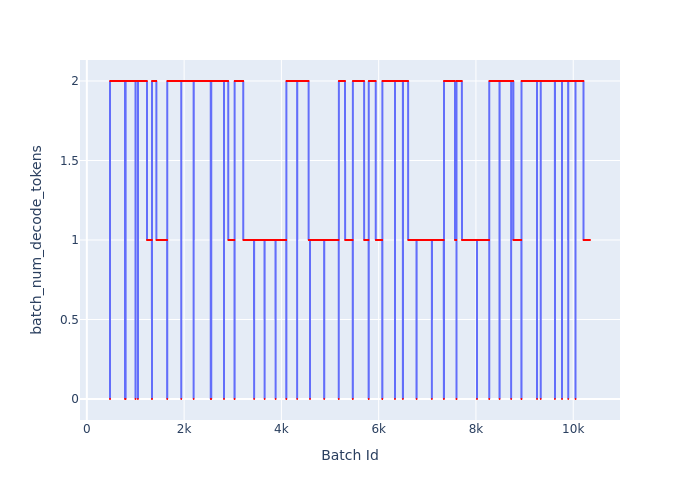

The table this chart was drawn from, first rows:
Batch Id, batch_num_decode_tokens
476, 0
477, 0
478, 2
479, 2
480, 2
481, 2
482, 2
483, 2
484, 2
485, 2
486, 2
487, 2
488, 2
489, 2
490, 2
491, 2
492, 2
493, 2
494, 2
495, 2
496, 2
497, 2
498, 2
499, 2
500, 2
501, 2
502, 2
503, 2
504, 2
505, 2
506, 2
507, 2
508, 2
509, 2
510, 2
511, 2
512, 2
513, 2
514, 2
515, 2
516, 2
517, 2
518, 2
519, 2
520, 2
521, 2
522, 2
523, 2
524, 2
525, 2
526, 2
527, 2
528, 2
529, 2
530, 2
531, 2
532, 2
533, 2
534, 2
535, 2
... 9,810 more rows
